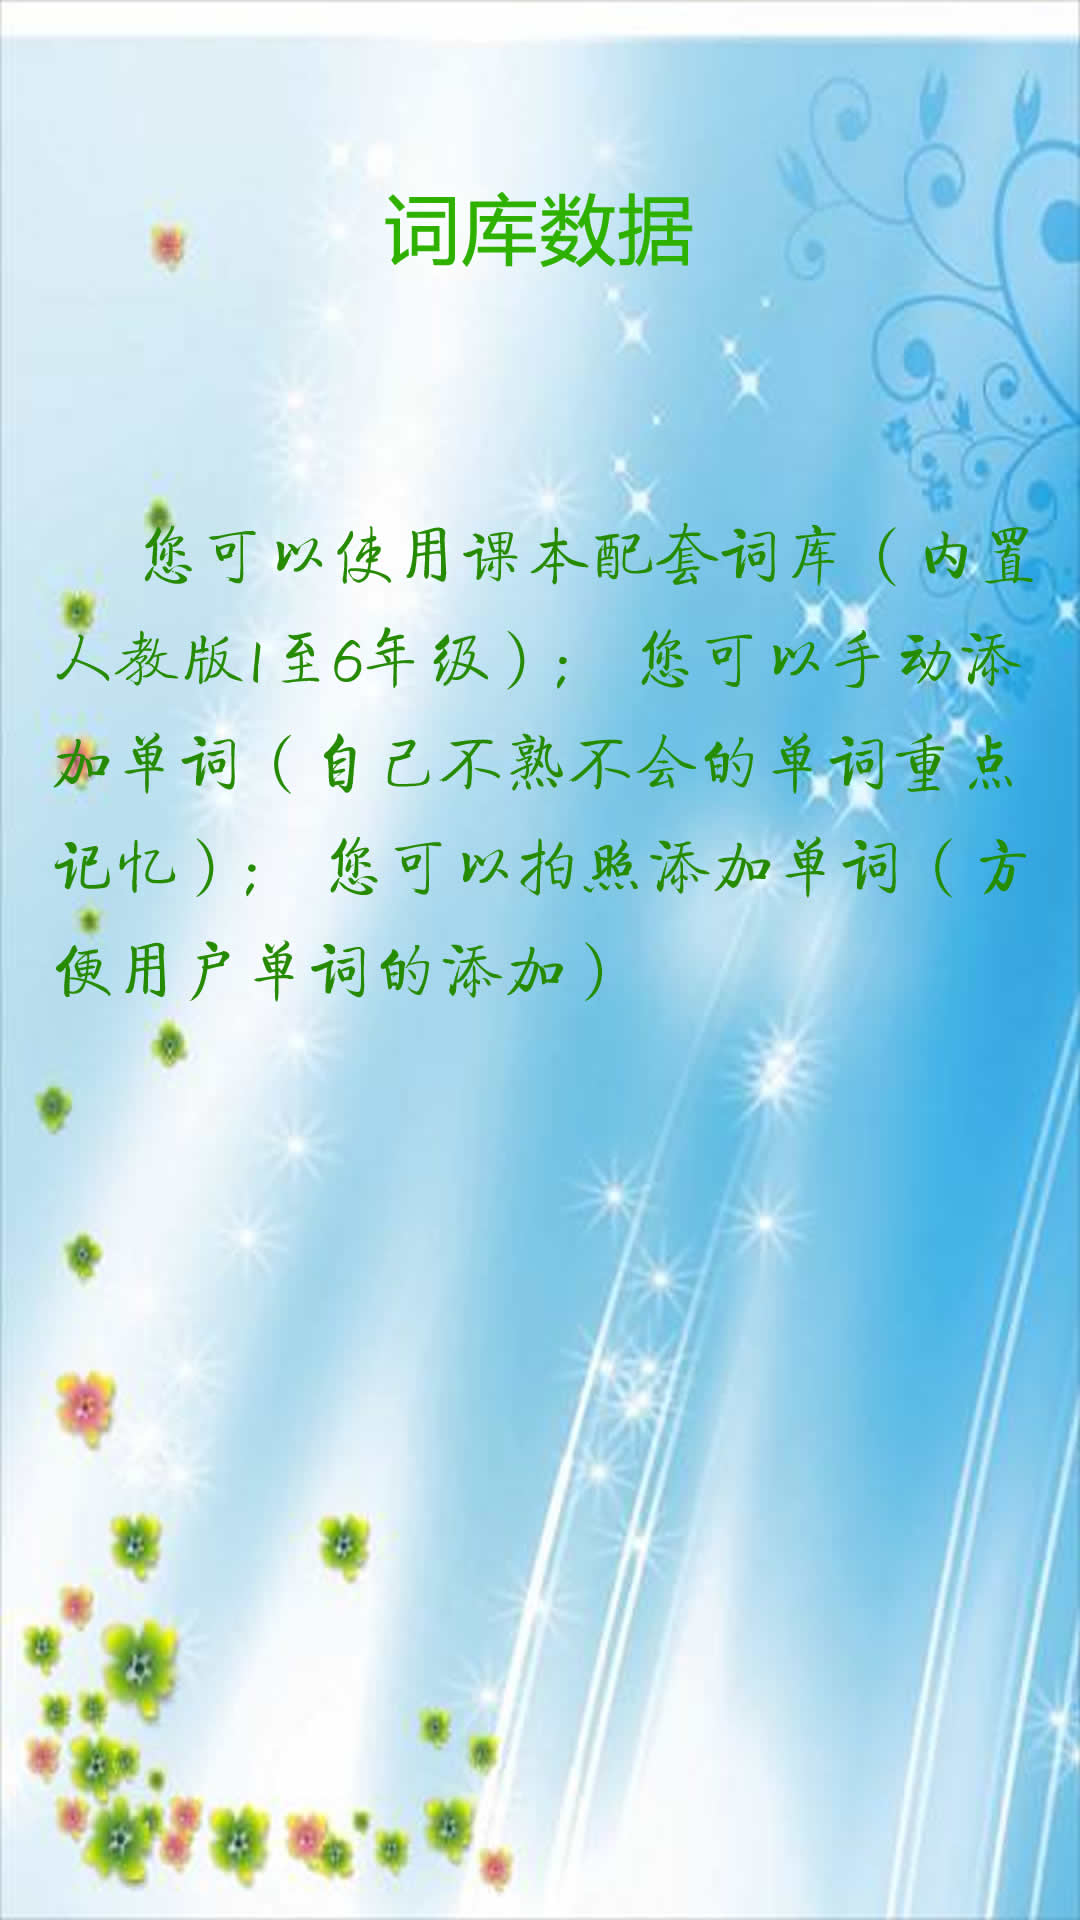

Android layout source for this screen:
<!-- AndroidManifest.xml: application theme AppTheme -->
<!-- res/layout/fragment_pager5_layout.xml -->
<?xml version="1.0" encoding="utf-8"?>
<LinearLayout xmlns:android="http://schemas.android.com/apk/res/android"
    android:layout_width="match_parent"
    android:layout_height="match_parent"
    android:background="@drawable/page5"/>
<!-- resources referenced by this layout -->
<resources>
  <!-- drawable page5: jpg bitmap (drawable, 151532 bytes) -->
  <style name="AppTheme" parent="Theme.AppCompat.Light.NoActionBar">
          
          <item name="colorPrimary">@color/colorPrimary</item>
          <item name="colorPrimaryDark">@color/colorPrimaryDark</item>
          <item name="colorAccent">@color/colorAccent</item>
      </style>
  <!-- not gathered from this repository: default colours our renderer supplied (Android Studio template values) -->
  <color name="colorPrimary">#FF6200EE</color>
  <color name="colorPrimaryDark">#FF3700B3</color>
  <color name="colorAccent">#FF03DAC5</color>
</resources>
